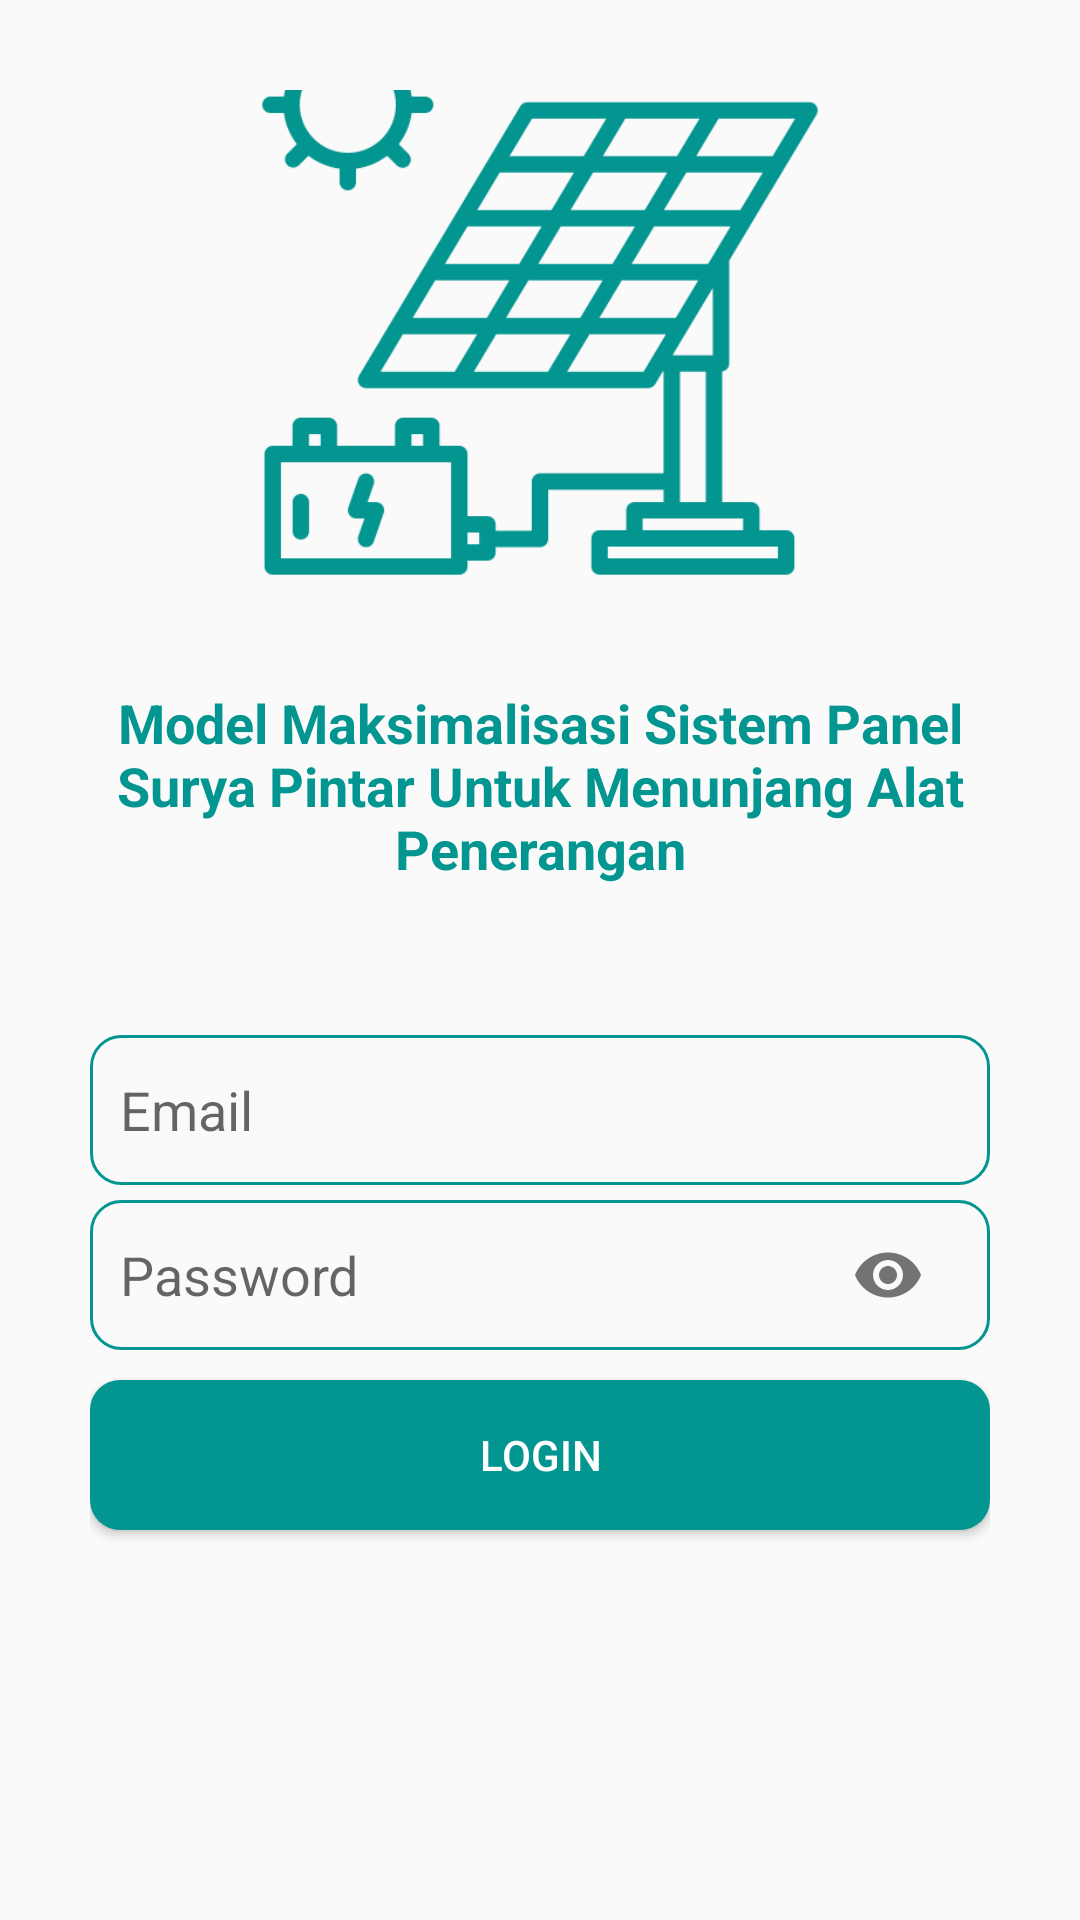

This screen was rendered from an Android layout file. Write that file and the resources it references.
<!-- AndroidManifest.xml: application theme Theme.AppCompat.Light.NoActionBar -->
<!-- res/layout/activity_login.xml -->
<?xml version="1.0" encoding="utf-8"?>
<androidx.constraintlayout.widget.ConstraintLayout xmlns:android="http://schemas.android.com/apk/res/android"
    xmlns:app="http://schemas.android.com/apk/res-auto"
    xmlns:tools="http://schemas.android.com/tools"
    android:layout_width="match_parent"
    android:layout_height="match_parent"
    android:padding="30dp"
    android:theme="@style/Theme.Design.Light.NoActionBar"
    tools:context=".loginActivity">
    <com.google.android.material.textfield.TextInputEditText
        android:id="@+id/etEmailVal"
        android:layout_width="match_parent"
        android:layout_height="50dp"
        android:layout_marginBottom="5dp"
        android:background="@drawable/bg_et_login"
        android:hint="Email"
        android:padding="10dp"
        android:inputType="textEmailAddress"
        app:layout_constraintBottom_toTopOf="@+id/etPass"
        />
    <com.google.android.material.textfield.TextInputLayout
        android:id="@+id/etPass"
        android:layout_width="match_parent"
        android:layout_height="50dp"
        android:background="@drawable/bg_et_login"
        android:layout_marginBottom="10dp"
        android:padding="10dp"
        app:passwordToggleEnabled="true"
        app:hintEnabled="false"
        app:layout_constraintBottom_toTopOf="@+id/btnLogin"
        >
        <com.google.android.material.textfield.TextInputEditText
            android:id="@+id/etPassVal"
            android:layout_width="match_parent"
            android:layout_height="wrap_content"
            android:hint="Password"
            android:inputType="textPassword"
            android:background="@null"
            />
    </com.google.android.material.textfield.TextInputLayout>

    <Button
        android:id="@+id/btnLogin"
        android:layout_width="match_parent"
        android:layout_height="50dp"
        android:layout_marginBottom="100dp"
        android:text="Login"
        android:textColor="#FFFFFF"
        android:background="@drawable/bg_button_login"
        app:layout_constraintEnd_toEndOf="parent"
        app:layout_constraintStart_toStartOf="parent"
        app:layout_constraintBottom_toBottomOf="parent"
        />
    <ImageView
        android:id="@+id/imgFpLogin"
        android:layout_width="match_parent"
        android:layout_height="200dp"
        android:layout_marginBottom="30dp"
        android:src="@drawable/solarenergy1"
        app:layout_constraintBottom_toTopOf="@+id/tvJudul"
        />
    <TextView
        android:id="@+id/tvJudul"
        android:layout_width="match_parent"
        android:layout_height="wrap_content"
        android:layout_marginBottom="50dp"
        android:gravity="center"
        android:textStyle="bold"
        android:textSize="18sp"
        android:textColor="#039590"
        android:text="Model Maksimalisasi Sistem Panel Surya Pintar Untuk Menunjang Alat Penerangan"
        app:layout_constraintBottom_toTopOf="@+id/etEmailVal"
        />

</androidx.constraintlayout.widget.ConstraintLayout>
<!-- resources referenced by this layout -->
<resources>
  <!-- drawable bg_button_login (drawable) -->
  <?xml version="1.0" encoding="utf-8"?>
  <shape xmlns:android="http://schemas.android.com/apk/res/android">
      <corners android:radius="10dp"/>
      <solid android:color="#039590"/>
  </shape>
  <!-- drawable bg_et_login (drawable) -->
  <?xml version="1.0" encoding="utf-8"?>
  <shape xmlns:android="http://schemas.android.com/apk/res/android">
      <stroke android:width="1dp"
          android:color="#039590"/>
      <corners android:radius="10dp"/>
  </shape>
  <!-- drawable solarenergy1: png bitmap (drawable, 42926 bytes) -->
</resources>
